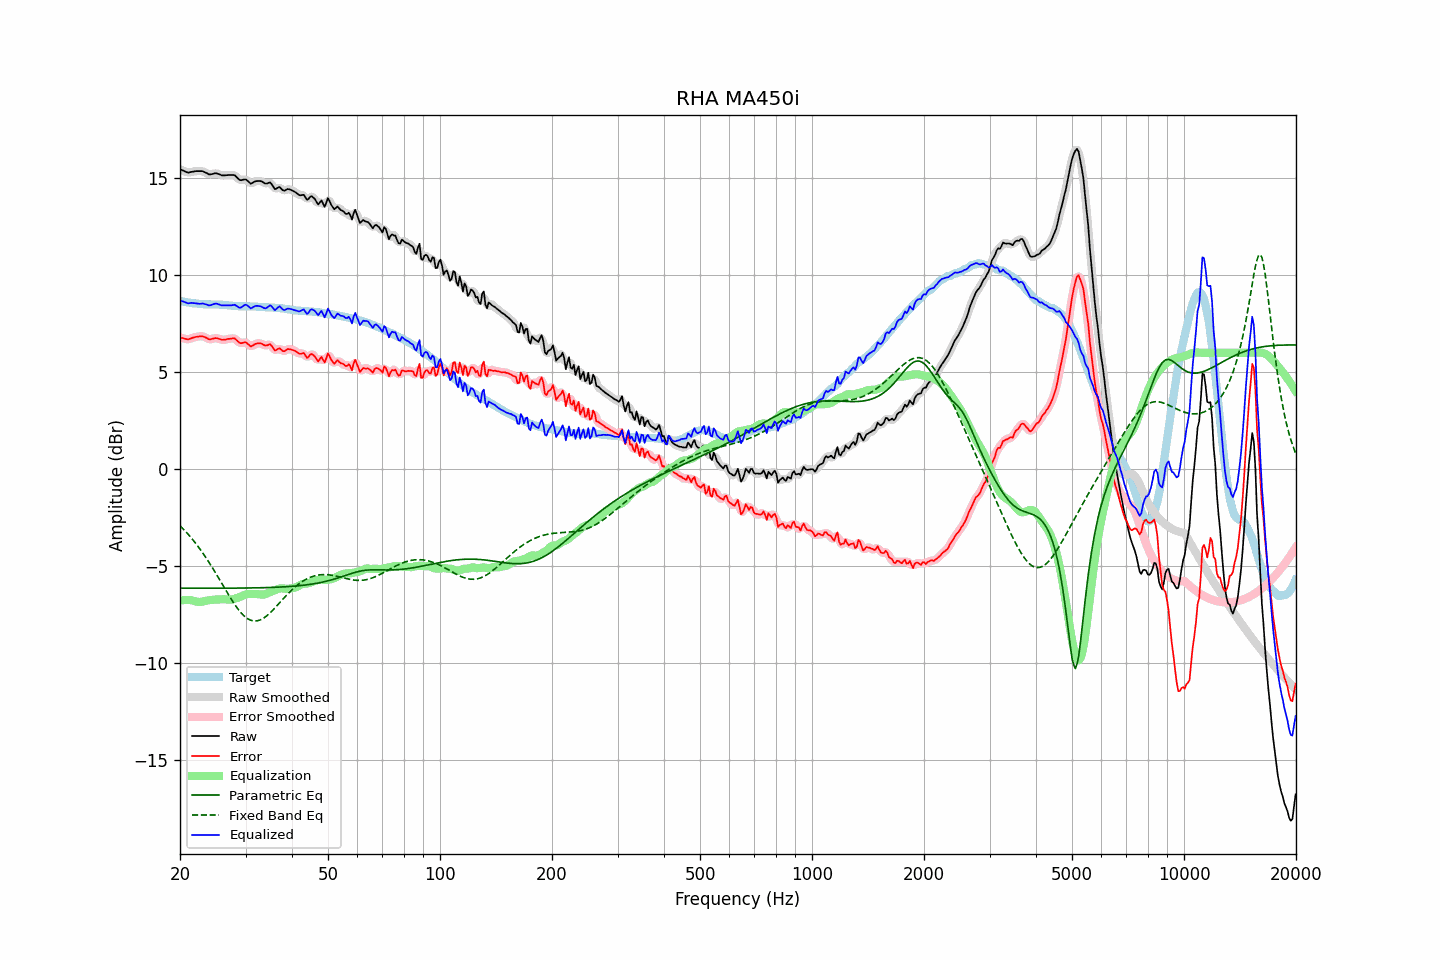

The data file committed next to this chart (first rows):
frequency, raw, error, smoothed, error_smoothed, equalization, parametric_eq, fixed_band_eq, equalized_raw, equalized_smoothed, target
20.00, 15.46, 6.80, 15.47, 6.80, -6.77, -6.13, -2.91, 8.69, 8.70, 8.67
20.20, 15.42, 6.77, 15.42, 6.77, -6.76, -6.13, -2.99, 8.67, 8.66, 8.66
20.40, 15.39, 6.76, 15.38, 6.74, -6.75, -6.13, -3.08, 8.65, 8.63, 8.64
20.61, 15.35, 6.73, 15.35, 6.72, -6.74, -6.13, -3.16, 8.61, 8.61, 8.63
20.81, 15.31, 6.71, 15.31, 6.71, -6.74, -6.13, -3.25, 8.58, 8.58, 8.61
21.02, 15.28, 6.69, 15.30, 6.70, -6.74, -6.13, -3.35, 8.55, 8.56, 8.59
21.23, 15.30, 6.72, 15.30, 6.72, -6.74, -6.13, -3.44, 8.56, 8.56, 8.58
21.44, 15.32, 6.75, 15.32, 6.75, -6.75, -6.13, -3.54, 8.57, 8.57, 8.57
21.66, 15.33, 6.78, 15.34, 6.78, -6.77, -6.13, -3.64, 8.56, 8.57, 8.55
21.87, 15.35, 6.80, 15.35, 6.80, -6.79, -6.13, -3.74, 8.56, 8.56, 8.55
22.09, 15.36, 6.82, 15.36, 6.82, -6.82, -6.13, -3.85, 8.55, 8.54, 8.54
22.31, 15.36, 6.83, 15.36, 6.83, -6.83, -6.13, -3.96, 8.53, 8.53, 8.53
22.54, 15.36, 6.84, 15.37, 6.85, -6.84, -6.13, -4.07, 8.52, 8.53, 8.52
22.76, 15.36, 6.85, 15.37, 6.85, -6.83, -6.13, -4.18, 8.53, 8.53, 8.51
22.99, 15.36, 6.85, 15.35, 6.85, -6.82, -6.13, -4.30, 8.54, 8.53, 8.51
23.22, 15.32, 6.82, 15.33, 6.83, -6.80, -6.13, -4.42, 8.52, 8.53, 8.50
23.45, 15.28, 6.79, 15.28, 6.78, -6.78, -6.13, -4.54, 8.50, 8.50, 8.50
23.69, 15.24, 6.75, 15.24, 6.74, -6.77, -6.13, -4.66, 8.48, 8.47, 8.50
23.92, 15.19, 6.70, 15.21, 6.71, -6.75, -6.13, -4.79, 8.44, 8.46, 8.50
24.16, 15.19, 6.70, 15.20, 6.70, -6.74, -6.13, -4.92, 8.45, 8.46, 8.50
24.40, 15.21, 6.72, 15.21, 6.72, -6.73, -6.13, -5.05, 8.48, 8.48, 8.49
24.65, 15.23, 6.74, 15.23, 6.74, -6.72, -6.13, -5.19, 8.51, 8.51, 8.49
24.89, 15.25, 6.76, 15.25, 6.75, -6.72, -6.13, -5.32, 8.54, 8.53, 8.49
25.14, 15.24, 6.75, 15.24, 6.75, -6.71, -6.13, -5.46, 8.53, 8.53, 8.49
25.39, 15.21, 6.72, 15.21, 6.73, -6.71, -6.13, -5.60, 8.50, 8.50, 8.49
25.65, 15.18, 6.70, 15.18, 6.70, -6.71, -6.13, -5.74, 8.48, 8.47, 8.48
25.91, 15.14, 6.67, 15.15, 6.68, -6.70, -6.13, -5.88, 8.44, 8.45, 8.48
26.16, 15.14, 6.68, 15.14, 6.67, -6.70, -6.13, -6.02, 8.44, 8.44, 8.47
26.43, 15.14, 6.68, 15.14, 6.68, -6.70, -6.13, -6.16, 8.44, 8.44, 8.47
26.69, 15.15, 6.70, 15.15, 6.70, -6.71, -6.13, -6.30, 8.44, 8.44, 8.46
26.96, 15.16, 6.72, 15.16, 6.71, -6.72, -6.13, -6.44, 8.45, 8.44, 8.44
27.23, 15.16, 6.72, 15.16, 6.73, -6.72, -6.13, -6.58, 8.44, 8.44, 8.44
27.50, 15.16, 6.73, 15.17, 6.74, -6.71, -6.13, -6.71, 8.45, 8.46, 8.43
27.77, 15.16, 6.74, 15.16, 6.74, -6.70, -6.13, -6.84, 8.46, 8.47, 8.42
28.05, 15.15, 6.74, 15.13, 6.72, -6.67, -6.13, -6.96, 8.48, 8.46, 8.41
28.33, 15.07, 6.67, 15.07, 6.67, -6.65, -6.13, -7.08, 8.42, 8.42, 8.41
28.62, 14.99, 6.59, 14.99, 6.59, -6.62, -6.13, -7.20, 8.37, 8.37, 8.41
28.90, 14.91, 6.52, 14.93, 6.53, -6.59, -6.13, -7.30, 8.32, 8.34, 8.39
29.19, 14.89, 6.49, 14.90, 6.50, -6.56, -6.12, -7.40, 8.34, 8.35, 8.40
29.48, 14.91, 6.51, 14.91, 6.51, -6.52, -6.12, -7.49, 8.40, 8.40, 8.40
29.78, 14.93, 6.53, 14.93, 6.53, -6.48, -6.12, -7.57, 8.45, 8.45, 8.40
30.08, 14.93, 6.54, 14.92, 6.52, -6.45, -6.12, -7.64, 8.48, 8.46, 8.40
30.38, 14.86, 6.47, 14.86, 6.46, -6.43, -6.12, -7.70, 8.43, 8.42, 8.39
30.68, 14.79, 6.40, 14.79, 6.40, -6.43, -6.12, -7.74, 8.37, 8.36, 8.39
30.99, 14.71, 6.32, 14.75, 6.36, -6.43, -6.12, -7.78, 8.29, 8.32, 8.39
31.30, 14.75, 6.36, 14.75, 6.36, -6.43, -6.12, -7.80, 8.33, 8.33, 8.39
31.61, 14.80, 6.42, 14.79, 6.40, -6.43, -6.11, -7.82, 8.38, 8.36, 8.39
31.93, 14.84, 6.46, 14.83, 6.45, -6.43, -6.11, -7.82, 8.41, 8.41, 8.38
32.24, 14.85, 6.48, 14.86, 6.48, -6.43, -6.11, -7.81, 8.42, 8.42, 8.37
32.57, 14.85, 6.48, 14.86, 6.49, -6.44, -6.11, -7.79, 8.41, 8.42, 8.37
32.89, 14.85, 6.49, 14.85, 6.48, -6.45, -6.11, -7.76, 8.40, 8.39, 8.37
33.22, 14.82, 6.46, 14.81, 6.45, -6.46, -6.11, -7.72, 8.36, 8.35, 8.36
33.55, 14.77, 6.41, 14.77, 6.41, -6.46, -6.10, -7.67, 8.32, 8.31, 8.36
33.89, 14.72, 6.38, 14.74, 6.39, -6.44, -6.10, -7.61, 8.29, 8.30, 8.35
34.23, 14.72, 6.38, 14.74, 6.39, -6.40, -6.10, -7.55, 8.32, 8.34, 8.35
34.57, 14.75, 6.41, 14.76, 6.42, -6.37, -6.10, -7.48, 8.39, 8.39, 8.34
34.92, 14.78, 6.44, 14.75, 6.41, -6.33, -6.09, -7.40, 8.45, 8.42, 8.34
35.27, 14.69, 6.36, 14.67, 6.34, -6.30, -6.09, -7.32, 8.39, 8.37, 8.34
35.62, 14.56, 6.23, 14.57, 6.24, -6.27, -6.09, -7.24, 8.29, 8.29, 8.33
35.97, 14.43, 6.12, 14.48, 6.16, -6.24, -6.08, -7.15, 8.19, 8.25, 8.32
... 635 more rows
